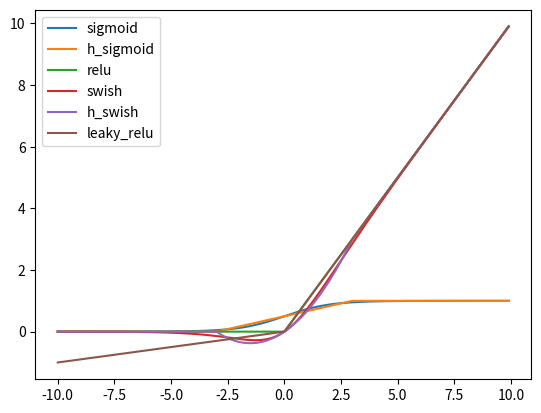

The script that saved this image:
#!/usr/bin/env python
import numpy as np
import matplotlib.pyplot as plt
np.random.seed(0)

"""
We add the basic activation functions in CNN, then, we compare these functions.
Sigmoid, H-Sigmoid, Swish, H-Swish, ReLU.

The often used activation functions in CNN.

"""


def sig_fun(t):
    return 1/(1+np.exp(-t))


def relu6(t):
    if t > 6:
        return 6
    elif t <= 0:
        return 0
    else:
        return t


def swish(t):
    return t*sig_fun(t)


def relu(t):
    temp = []
    for i in t:
        if i >= 0:
            temp.append(i)
        else:
            temp.append(0)
    return temp


def h_sigmoid(t):
    atemp=[]
    for i in t:

        if i+3 <= 0:
            atemp.append(0)
        elif i+3 > 6:
            atemp.append(relu6(i+3)/6)
        else:
            atemp.append(relu6(i+3)/6)
    return atemp


def h_swish(t):
    return t*h_sigmoid(t)



def leaky_relu(t, slope=0.1):
    atemp = []
    for i in t:
        atemp.append(max(i, 0)+slope*min(i, 0))
    return atemp


x = np.arange(-10, 10, 0.1)
y_1 = sig_fun(x)
y_2 = h_sigmoid(x)
y_3 = relu(x)
y_4 = swish(x)
y_5 = h_swish(x)
y_6 = leaky_relu(x)
plt.plot(x, y_1, label='sigmoid')
plt.plot(x, y_2, label='h_sigmoid')
plt.plot(x, y_3, label='relu')
plt.plot(x, y_4, label='swish')
plt.plot(x, y_5, label='h_swish')
plt.plot(x, y_6, label='leaky_relu')

plt.legend()
plt.show()
